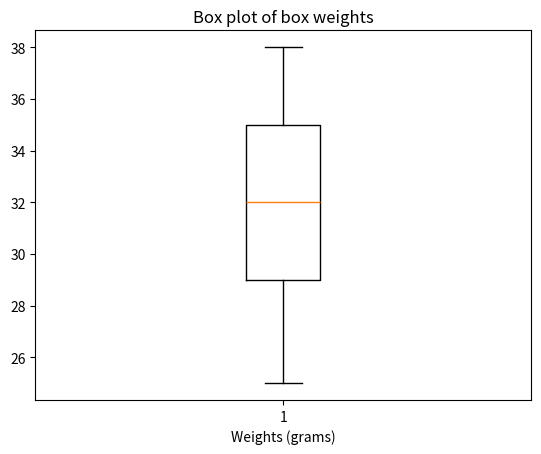

Write the Python code that produced this figure.
import matplotlib.pyplot as plt

# Given dataset
weights = [25, 28, 29, 29, 30, 34, 35, 35, 37, 38]

# Create boxplot
plt.boxplot(weights)

# Add labels and title
plt.xlabel("Weights (grams)")
plt.title("Box plot of box weights")

# Display the plot
plt.show()
